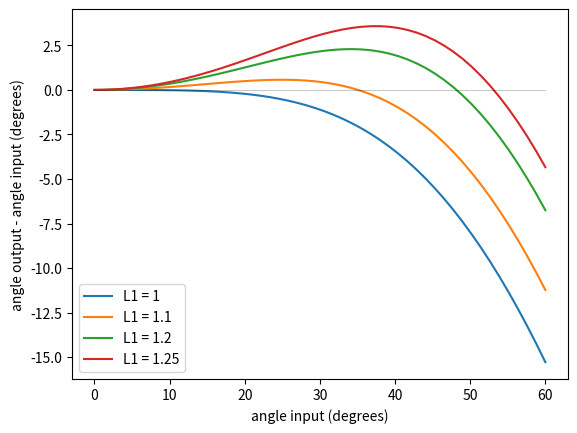

This figure's Python source:
import numpy as np
import matplotlib.pyplot as plt

def draw_Links(p0x, p0y, p1x, p1y, p2x, p2y, p3x, p3y, link_width):
    # draw link p0 to p1
    plt.plot([p0x, p1x], [p0y, p1y],'k', linewidth=link_width)

    # draw link p1 to p2
    plt.plot([p1x, p2x], [p1y, p2y],'k', linewidth=link_width)

    # draw output link p2 to p3
    plt.plot([p2x, p3x], [p2y, p3y],'k', linewidth=link_width)

def angle_in_angle_out(s, L1, L2, L3, th1):
    p0x = 0
    p0y = 0
    p1x = L1 * np.sin(th1)
    p1y = - L1 * np.cos(th1)
    
    p3x = s
    p3y = -s
    
    Lc = np.sqrt((p3x - p1x)**2 + (p3y - p1y)**2)
    #print("Lc is %f\n" % Lc)
    
    term1 = (Lc**2 + L3**2 - L2**2)/(2 * Lc * L3)
    #print("term1 is %f\n" % term1)
    
    alpha = np.arccos(term1)
    #print("alpha is %f\n" % alpha)
    
    # theta c in radians
    thc = np.arctan2((p1y - p3y), (p3x - p1x)) 
    #print("theta c is %f\n" % thc)
    
    # theta 3 in radians
    th3 = alpha + thc - np.radians(90)
    #print("theta 3 is %f radians\n" % th3)
    
    # theta 3 in degrees
    th3_deg = np.degrees(th3)
    #print("theta 3 in degrees is %f\n" % th3_deg)
    
    p2x = p3x + L3 * np.sin(th3)
    p2y = p3y + L3 * np.cos(th3)
    return(th3, Lc, alpha)
    
def main():
    # start by setting the link constants and other plotting stuff


    v_scale = 1.5
    v_width = 1

    link_width = 1.1
    guide_width = 0.4
    guide_alpha = 0.4

    axlim = 3
    axshift = 2




    # theta 1 in radians
    angle_max_deg = 60
    th1 = np.linspace(0, np.radians(angle_max_deg))
    #print("theta 1 is %f\n" % th1)

    angle_out = 0 * th1
    s = 2
    L1_array = (1/2) * np.array([1, 1.1, 1.2, 1.25]) * s

    # set up the plot and draw some guide lines
    fig, ax = plt.subplots()


    for L1 in L1_array:
        L3 = L1
        L2 = np.sqrt((2 * L1 - s)**2 + s**2) 

        for i, angle_in in enumerate(th1):
            foo = angle_in_angle_out(s, L1, L2, L3, angle_in)
            angle_out[i] = foo[0]
            print(foo)
        ax.plot(np.degrees(th1), np.degrees(angle_out - th1))
    ax.legend(["L1 = 1", "L1 = 1.1", "L1 = 1.2", "L1 = 1.25"])
    ax.plot([0, angle_max_deg], [0, 0], 'k', linewidth=guide_width, alpha=guide_alpha)
    plt.xlabel('angle input (degrees)')
    plt.ylabel('angle output - angle input (degrees)')
    
    
    """
    # set up the plot and draw some guide lines
    fig = plt.figure()
    ax = fig.add_subplot(1,1,1, aspect='equal')
    ax.set_xlim((-axlim + axshift, axlim + axshift))
    ax.set_ylim((-axlim, axlim))
    plt.plot([-axlim + axshift, axlim + axshift], [0, 0],'k', linewidth=guide_width, alpha=guide_alpha)
    plt.plot([0, 0], [-axlim, axlim],'k', linewidth=guide_width, alpha=guide_alpha)
    plt.plot([-axlim + axshift, axlim + axshift], [-s, -s],'k', linewidth=guide_width, alpha=guide_alpha)
    plt.plot([s, s], [-axlim, axlim],'k', linewidth=guide_width, alpha=guide_alpha)
    
    # start drawing linkages!
    draw_Links(p0x, p0y, p1x, p1y, p2x, p2y, p3x, p3y, link_width)

    """

    # show the plot!
    plt.show()
    




# name guard
if __name__ == "__main__":
    main()
